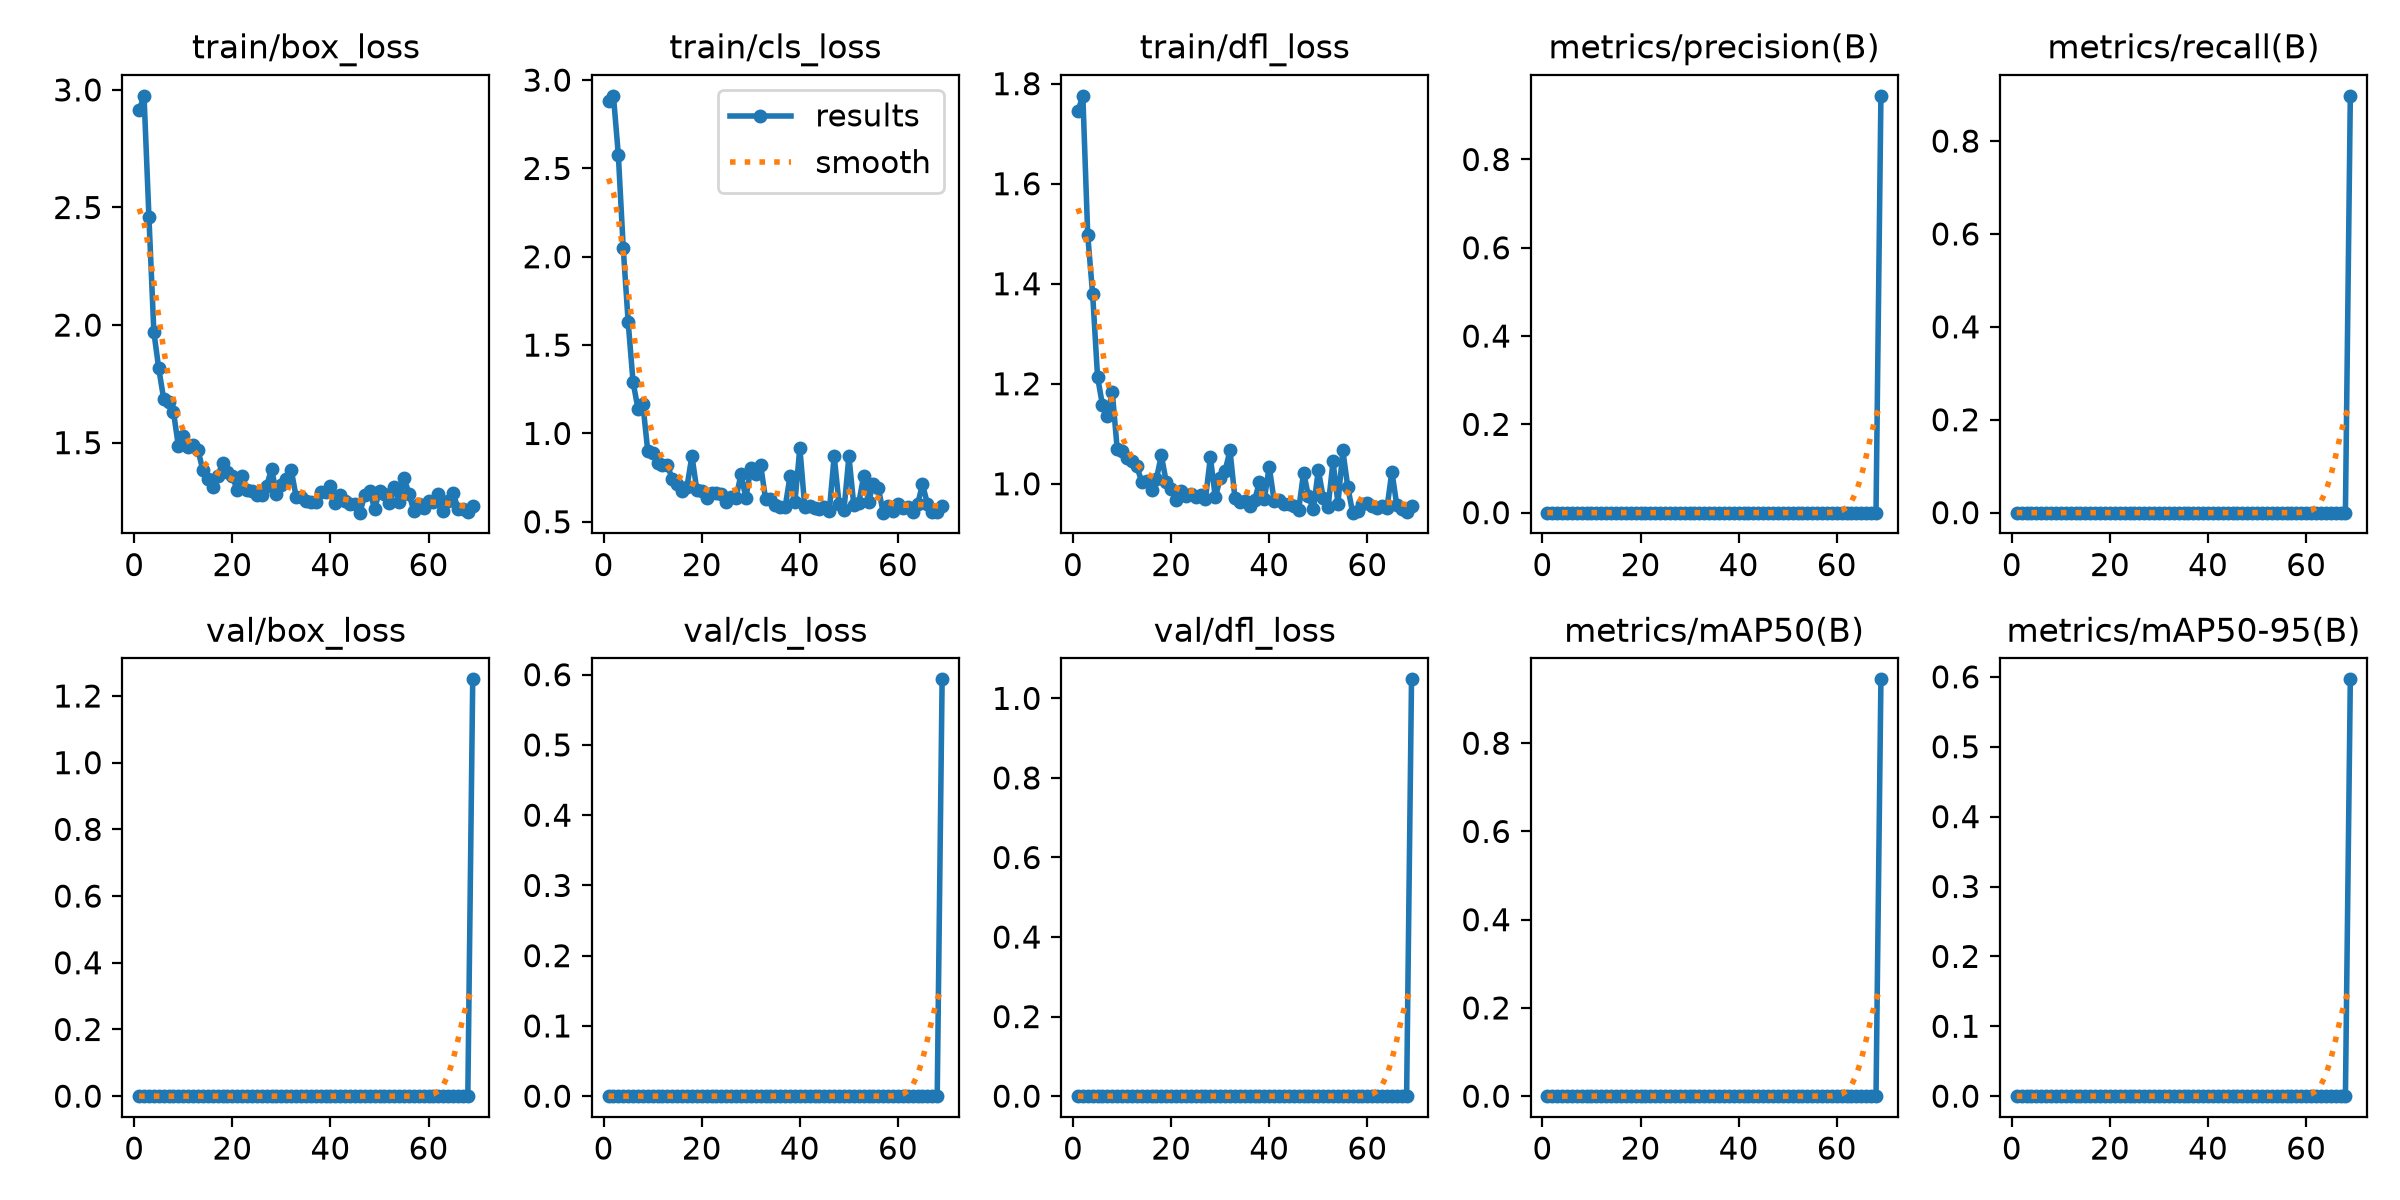

Data behind this chart, as committed beside it:
epoch, time, train/box_loss, train/cls_loss, train/dfl_loss, metrics/precision(B), metrics/recall(B), metrics/mAP50(B), metrics/mAP50-95(B), val/box_loss, val/cls_loss, val/dfl_loss, lr/pg0, lr/pg1, lr/pg2
1, 24.81, 2.913, 2.88, 1.745, 0, 0, 0, 0, 0, 0, 0, 2.22222e-05, 2.22222e-05, 2.22222e-05
2, 26.38, 2.975, 2.911, 1.776, 0, 0, 0, 0, 0, 0, 0, 5.55296e-05, 5.55296e-05, 5.55296e-05
3, 27.68, 2.459, 2.577, 1.497, 0, 0, 0, 0, 0, 0, 0, 8.87232e-05, 8.87232e-05, 8.87232e-05
4, 28.98, 1.971, 2.049, 1.379, 0, 0, 0, 0, 0, 0, 0, 9.95809e-05, 9.95809e-05, 9.95809e-05
5, 30.21, 1.815, 1.632, 1.214, 0, 0, 0, 0, 0, 0, 0, 9.92558e-05, 9.92558e-05, 9.92558e-05
6, 31.47, 1.687, 1.291, 1.157, 0, 0, 0, 0, 0, 0, 0, 9.8839e-05, 9.8839e-05, 9.8839e-05
7, 32.9, 1.671, 1.141, 1.136, 0, 0, 0, 0, 0, 0, 0, 9.83313e-05, 9.83313e-05, 9.83313e-05
8, 34.18, 1.631, 1.166, 1.184, 0, 0, 0, 0, 0, 0, 0, 9.77338e-05, 9.77338e-05, 9.77338e-05
9, 35.47, 1.486, 0.9003, 1.07, 0, 0, 0, 0, 0, 0, 0, 9.70477e-05, 9.70477e-05, 9.70477e-05
10, 36.75, 1.528, 0.8902, 1.066, 0, 0, 0, 0, 0, 0, 0, 9.62745e-05, 9.62745e-05, 9.62745e-05
11, 38.09, 1.479, 0.8306, 1.052, 0, 0, 0, 0, 0, 0, 0, 9.54157e-05, 9.54157e-05, 9.54157e-05
12, 39.41, 1.49, 0.822, 1.046, 0, 0, 0, 0, 0, 0, 0, 9.44732e-05, 9.44732e-05, 9.44732e-05
13, 40.73, 1.468, 0.8213, 1.035, 0, 0, 0, 0, 0, 0, 0, 9.34489e-05, 9.34489e-05, 9.34489e-05
14, 41.95, 1.382, 0.7412, 1.004, 0, 0, 0, 0, 0, 0, 0, 9.23448e-05, 9.23448e-05, 9.23448e-05
15, 43.22, 1.345, 0.7137, 1.006, 0, 0, 0, 0, 0, 0, 0, 9.11634e-05, 9.11634e-05, 9.11634e-05
16, 44.47, 1.313, 0.675, 0.9885, 0, 0, 0, 0, 0, 0, 0, 8.9907e-05, 8.9907e-05, 8.9907e-05
17, 45.72, 1.356, 0.6987, 1.01, 0, 0, 0, 0, 0, 0, 0, 8.85783e-05, 8.85783e-05, 8.85783e-05
18, 46.99, 1.414, 0.8734, 1.057, 0, 0, 0, 0, 0, 0, 0, 8.71799e-05, 8.71799e-05, 8.71799e-05
19, 48.26, 1.377, 0.6796, 1.004, 0, 0, 0, 0, 0, 0, 0, 8.57149e-05, 8.57149e-05, 8.57149e-05
20, 49.58, 1.358, 0.6742, 0.9899, 0, 0, 0, 0, 0, 0, 0, 8.41862e-05, 8.41862e-05, 8.41862e-05
21, 51.01, 1.297, 0.6336, 0.9671, 0, 0, 0, 0, 0, 0, 0, 8.2597e-05, 8.2597e-05, 8.2597e-05
22, 52.27, 1.357, 0.6622, 0.9865, 0, 0, 0, 0, 0, 0, 0, 8.09506e-05, 8.09506e-05, 8.09506e-05
23, 53.55, 1.298, 0.6641, 0.9754, 0, 0, 0, 0, 0, 0, 0, 7.92504e-05, 7.92504e-05, 7.92504e-05
24, 54.75, 1.294, 0.6599, 0.9794, 0, 0, 0, 0, 0, 0, 0, 7.75e-05, 7.75e-05, 7.75e-05
25, 56.01, 1.276, 0.6106, 0.9731, 0, 0, 0, 0, 0, 0, 0, 7.57029e-05, 7.57029e-05, 7.57029e-05
26, 57.29, 1.278, 0.6407, 0.9778, 0, 0, 0, 0, 0, 0, 0, 7.38629e-05, 7.38629e-05, 7.38629e-05
27, 58.52, 1.317, 0.6374, 0.9701, 0, 0, 0, 0, 0, 0, 0, 7.19839e-05, 7.19839e-05, 7.19839e-05
28, 59.8, 1.388, 0.7681, 1.053, 0, 0, 0, 0, 0, 0, 0, 7.00696e-05, 7.00696e-05, 7.00696e-05
29, 61.3, 1.281, 0.6354, 0.9729, 0, 0, 0, 0, 0, 0, 0, 6.81241e-05, 6.81241e-05, 6.81241e-05
30, 62.55, 1.32, 0.8018, 1.011, 0, 0, 0, 0, 0, 0, 0, 6.61514e-05, 6.61514e-05, 6.61514e-05
31, 63.85, 1.345, 0.7699, 1.026, 0, 0, 0, 0, 0, 0, 0, 6.41555e-05, 6.41555e-05, 6.41555e-05
32, 65.12, 1.384, 0.8235, 1.067, 0, 0, 0, 0, 0, 0, 0, 6.21407e-05, 6.21407e-05, 6.21407e-05
33, 66.46, 1.27, 0.6293, 0.9716, 0, 0, 0, 0, 0, 0, 0, 6.01111e-05, 6.01111e-05, 6.01111e-05
34, 67.86, 1.27, 0.6312, 0.9638, 0, 0, 0, 0, 0, 0, 0, 5.80709e-05, 5.80709e-05, 5.80709e-05
35, 69.11, 1.252, 0.593, 0.9664, 0, 0, 0, 0, 0, 0, 0, 5.60243e-05, 5.60243e-05, 5.60243e-05
36, 70.33, 1.25, 0.5816, 0.9565, 0, 0, 0, 0, 0, 0, 0, 5.39757e-05, 5.39757e-05, 5.39757e-05
37, 71.64, 1.248, 0.583, 0.9668, 0, 0, 0, 0, 0, 0, 0, 5.19291e-05, 5.19291e-05, 5.19291e-05
38, 72.83, 1.292, 0.7571, 1.003, 0, 0, 0, 0, 0, 0, 0, 4.98889e-05, 4.98889e-05, 4.98889e-05
39, 74.15, 1.29, 0.6122, 0.97, 0, 0, 0, 0, 0, 0, 0, 4.78593e-05, 4.78593e-05, 4.78593e-05
40, 75.43, 1.315, 0.9194, 1.034, 0, 0, 0, 0, 0, 0, 0, 4.58445e-05, 4.58445e-05, 4.58445e-05
41, 76.85, 1.242, 0.5822, 0.9653, 0, 0, 0, 0, 0, 0, 0, 4.38486e-05, 4.38486e-05, 4.38486e-05
42, 78.19, 1.279, 0.5884, 0.9671, 0, 0, 0, 0, 0, 0, 0, 4.18759e-05, 4.18759e-05, 4.18759e-05
43, 79.44, 1.253, 0.5796, 0.9587, 0, 0, 0, 0, 0, 0, 0, 3.99304e-05, 3.99304e-05, 3.99304e-05
44, 80.74, 1.237, 0.5708, 0.9591, 0, 0, 0, 0, 0, 0, 0, 3.80161e-05, 3.80161e-05, 3.80161e-05
45, 82, 1.24, 0.5857, 0.9565, 0, 0, 0, 0, 0, 0, 0, 3.61371e-05, 3.61371e-05, 3.61371e-05
46, 83.26, 1.202, 0.56, 0.9484, 0, 0, 0, 0, 0, 0, 0, 3.42971e-05, 3.42971e-05, 3.42971e-05
47, 84.58, 1.278, 0.8714, 1.023, 0, 0, 0, 0, 0, 0, 0, 3.25e-05, 3.25e-05, 3.25e-05
48, 85.82, 1.297, 0.5997, 0.9749, 0, 0, 0, 0, 0, 0, 0, 3.07496e-05, 3.07496e-05, 3.07496e-05
49, 87.09, 1.218, 0.5695, 0.9489, 0, 0, 0, 0, 0, 0, 0, 2.90494e-05, 2.90494e-05, 2.90494e-05
50, 88.38, 1.295, 0.8706, 1.028, 0, 0, 0, 0, 0, 0, 0, 2.7403e-05, 2.7403e-05, 2.7403e-05
51, 89.71, 1.283, 0.593, 0.9721, 0, 0, 0, 0, 0, 0, 0, 2.58138e-05, 2.58138e-05, 2.58138e-05
52, 91.16, 1.245, 0.6059, 0.954, 0, 0, 0, 0, 0, 0, 0, 2.42851e-05, 2.42851e-05, 2.42851e-05
53, 92.45, 1.31, 0.7582, 1.045, 0, 0, 0, 0, 0, 0, 0, 2.28201e-05, 2.28201e-05, 2.28201e-05
54, 93.71, 1.247, 0.6147, 0.9606, 0, 0, 0, 0, 0, 0, 0, 2.14217e-05, 2.14217e-05, 2.14217e-05
55, 94.96, 1.349, 0.7149, 1.067, 0, 0, 0, 0, 0, 0, 0, 2.0093e-05, 2.0093e-05, 2.0093e-05
56, 96.26, 1.283, 0.6905, 0.9941, 0, 0, 0, 0, 0, 0, 0, 1.88366e-05, 1.88366e-05, 1.88366e-05
57, 97.55, 1.209, 0.5517, 0.9423, 0, 0, 0, 0, 0, 0, 0, 1.76552e-05, 1.76552e-05, 1.76552e-05
58, 99.06, 1.239, 0.5872, 0.9466, 0, 0, 0, 0, 0, 0, 0, 1.65511e-05, 1.65511e-05, 1.65511e-05
59, 100.3, 1.223, 0.5637, 0.9597, 0, 0, 0, 0, 0, 0, 0, 1.55268e-05, 1.55268e-05, 1.55268e-05
60, 101.8, 1.253, 0.5989, 0.9626, 0, 0, 0, 0, 0, 0, 0, 1.45843e-05, 1.45843e-05, 1.45843e-05
... 9 more rows
